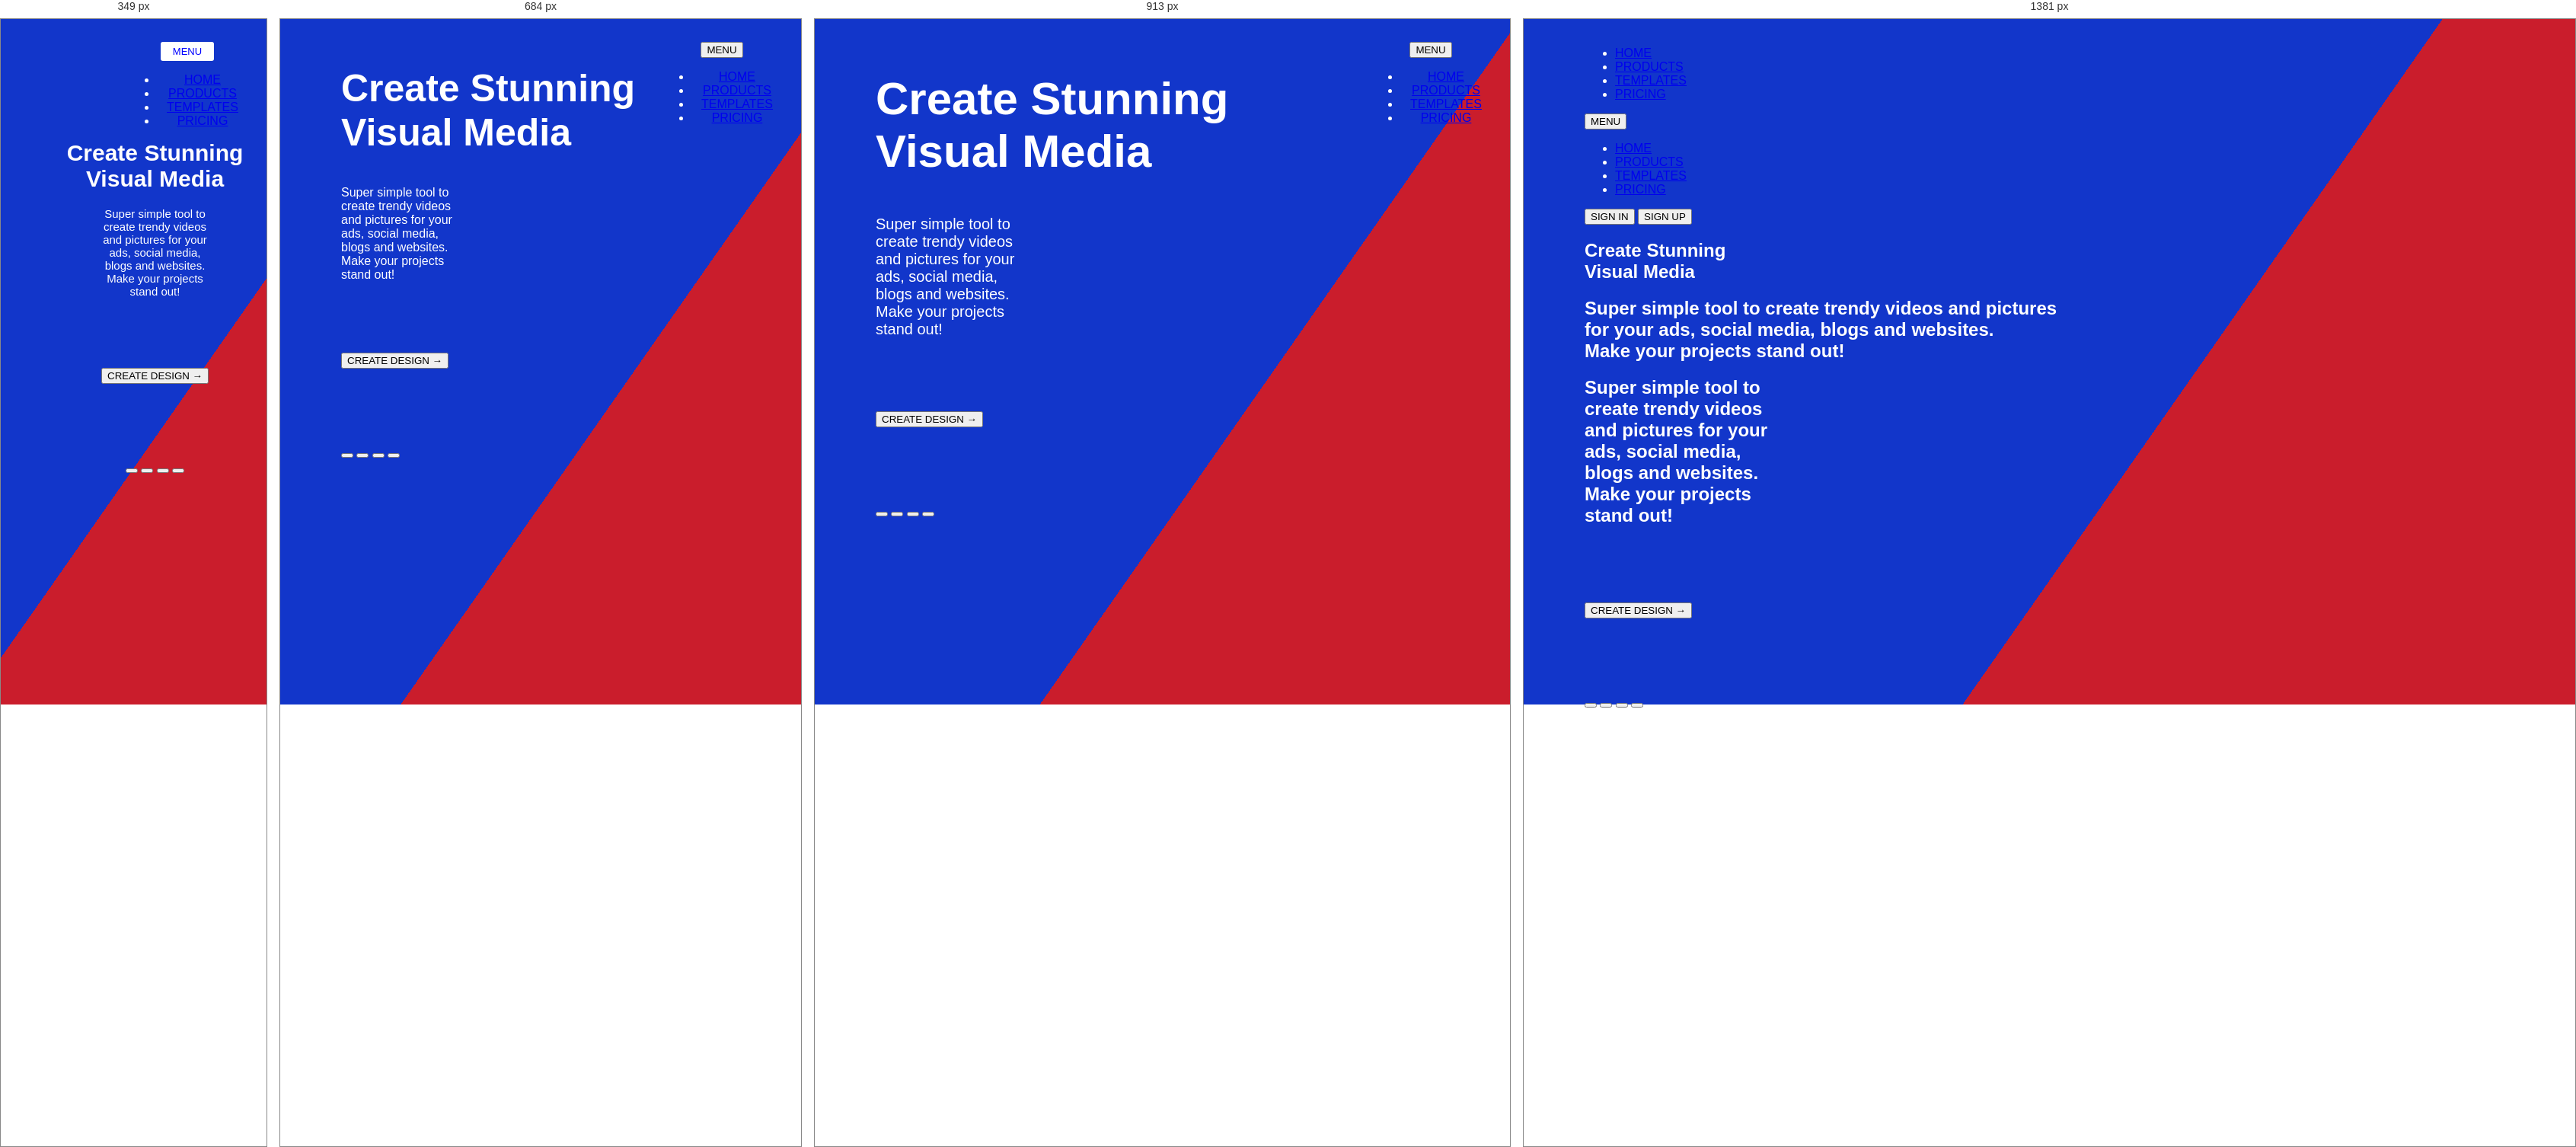
Rendered at 349 px, 684 px, 913 px and 1381 px, left to right.

<!-- file: index.html -->
<!DOCTYPE html>
<html>
<head>
<title>Semantics tutorial</title>
<link rel="stylesheet" type="text/css" href="../css/style.css">
<script src="../js/script.js"></script>
<meta name="viewport" content="width=device-width, initial-scale=1">
</head>
<body>
    <div class="main-container">
        <section class="head">
            <div class="flex-left">
            <div class="logo-container"></div>
            <nav class="menu">
                <ul>
                    <li><a href="../html/index.html">HOME</a></li>
                    <li><a href="../products/index.html">PRODUCTS</a></li>
                    <li><a href="../templates/index.html">TEMPLATES</a></li>
                    <li><a class="active" href="index.html">PRICING</a></li>
                </ul>
            </nav>
            <nav class="menu-mobile">
                <div class="menu-mobile-button-container">
                    <button type="button" class="menu-mobile-button" onclick="mobileMenu()">MENU</button>
                </div>
                <div class="ul-container">
                    <ul>
                        <li><a href="index.html">HOME</a></li>
                        <li><a href="../products/index.html">PRODUCTS</a></li>
                        <li><a href="../templates/index.html">TEMPLATES</a></li>
                        <li><a href="../pricing/index.html">PRICING</a></li>
                    </ul>
                </div>
            </nav>
            </div>
            <div class="flex-right">
            <div class="buttons-container">
                <button type="button" class="signin-button">SIGN IN</button>
                <button type="button" class="signup-button">SIGN UP</button>
            </div>
            </div>
        </section>
        <section class="slide">
            <div class="hero-text">
                <h1>Create Stunning<br>Visual Media</h1>
            </div>
            <div class="h2-text-container">
                <h2 class="h2-text-b">
                    Super simple tool to create trendy videos and pictures<br>
                    for your ads, social media, blogs and websites.<br>
                    Make your projects stand out!
                </h2>
                <h2 class="h2-text-s">
                    Super simple tool to<br>
                    create trendy videos<br>
                    and pictures for your<br>
                    ads, social media,<br>
                    blogs and websites.<br>
                    Make your projects<br>
                    stand out!
                </h2>
            </div>
            <div class="cta-button-container">
                <button type="button" class="cta-button">CREATE DESIGN &#8594</button>
            </div>
        </section>
        <div class="doststyle">
            <div class="dotwrap">
                <button type="button" class="dot" id="selected"></button>
                <button type="button" class="dot"></button>
                <button type="button" class="dot"></button>
                <button type="button" class="dot"></button>
            </div>
        </div>
    </div>
</body>
</html>

/* @media block from style.css */
@media screen and (max-width: 1380px) {
    .main-container {
        margin: 0 auto;
        padding: 20px 24px 10px 80px;
    }
}

/* @media block from style.css */
@media screen and (max-width: 1278px) {
    .h2-text-b {
        font-size: 20px;
        font-weight: 100;
    }
    .hero-text h1 {
        font-size: 70px;
    }
}

/* @media block from style.css */
@media screen and (max-width: 1200px) {
    body {
        height: 100vh;
        width: 100vw;
        margin: 0;
        padding: 0;
        font-family: Verdana, Geneva, Tahoma, sans-serif;
        color: white;
        background-image: url(../images/naujas.png), linear-gradient(125deg, rgba(18, 54, 202, 1) 0 60%, rgba(202, 29, 44, 1) 40% 100%);
        background-position-x: 75%;
        background-position-y: center;
        background-size: 75% auto, contain;
        background-repeat: no-repeat;
    }
}

/* @media block from style.css */
@media screen and (max-width: 1170px) {
    .buttons-container {
        display: inline-block;
        vertical-align: super;
        padding-right: 60px;
    }
    .hero-text h1 {
        font-size: 60px;
    }
    .h2-text-b {
        display: none;
    }
    .h2-text-s {
        font-size: 20px;
        font-weight: 100;
        display: block;
    }
}

/* @media block from style.css */
@media screen and (max-width: 1036px) {
    .buttons-container {
        display: inline-block;
        vertical-align: super;
        padding-right: 0px;
    }
}

/* @media block from style.css */
@media screen and (max-width: 990px) {
    .hero-text h1 {
        font-size: 60px;
    }
}

/* @media block from style.css */
@media screen and (max-width: 980px) {
    .menu {
        display: none !important;
    }
    .menu-mobile {
        width: 160px;
        text-align: center;
        display: block !important;
        float: right;
        padding-top: 10px;
    }
    .buttons-container {
        display: none !important;
    }
}

/* @media block from style.css */
@media screen and (max-width: 846px) {
    .hero-text h1 {
        font-size: 50px;
    }
}

/* @media block from style.css */
@media screen and (max-width: 768px) {
    .h2-text-s {
        font-size: 16px;
        font-weight: 100;
        display: block;
    }
    .main-container {
        margin: 0 auto;
        padding: 20px 24px 10px 50px;
    }
}

/* @media block from style.css */
@media screen and (max-width: 600px) {
    body {
        height: 100vh;
        width: 100vw;
        margin: 0;
        padding: 0;
        font-family: Verdana, Geneva, Tahoma, sans-serif;
        color: white;
        background-image: linear-gradient(125deg, rgba(18, 54, 202, 1) 0 60%, rgba(202, 29, 44, 1) 40% 100%);
        background-size: contain;
        background-repeat: no-repeat;
    }
    .main-container {
        margin: 0 auto;
        padding: 20px 24px 10px 20px;
        text-align: center;
    }
}

/* @media block from style.css */
@media screen and (max-width: 500px) {
    .hero-text h1 {
        font-size: 40px;
        margin: 0px 0px 20px 0px;
    }
}

/* @media block from style.css */
@media screen and (max-width: 420px) {
    .hero-text h1 {
        font-size: 30px;
        margin: 0px 0px 20px 0px;
    }
    .menu-mobile-button {
        background-color: white;
        border: blue;
        color: blue;
        width: 90px;
        height: 25px;
        text-align: center;
        font-size: 13px;
        border-radius: 3px;
    }
}

/* @media block from style.css */
@media screen and (max-width: 350px) {
    .h2-text-s {
        font-size: 15px;
        font-weight: 100;
        display: block;
    }
    .menu-mobile-button {
        background-color: white;
        border: blue;
        color: blue;
        width: 70px;
        height: 25px;
        text-align: center;
        font-size: 13px;
        border-radius: 3px;
    }

}